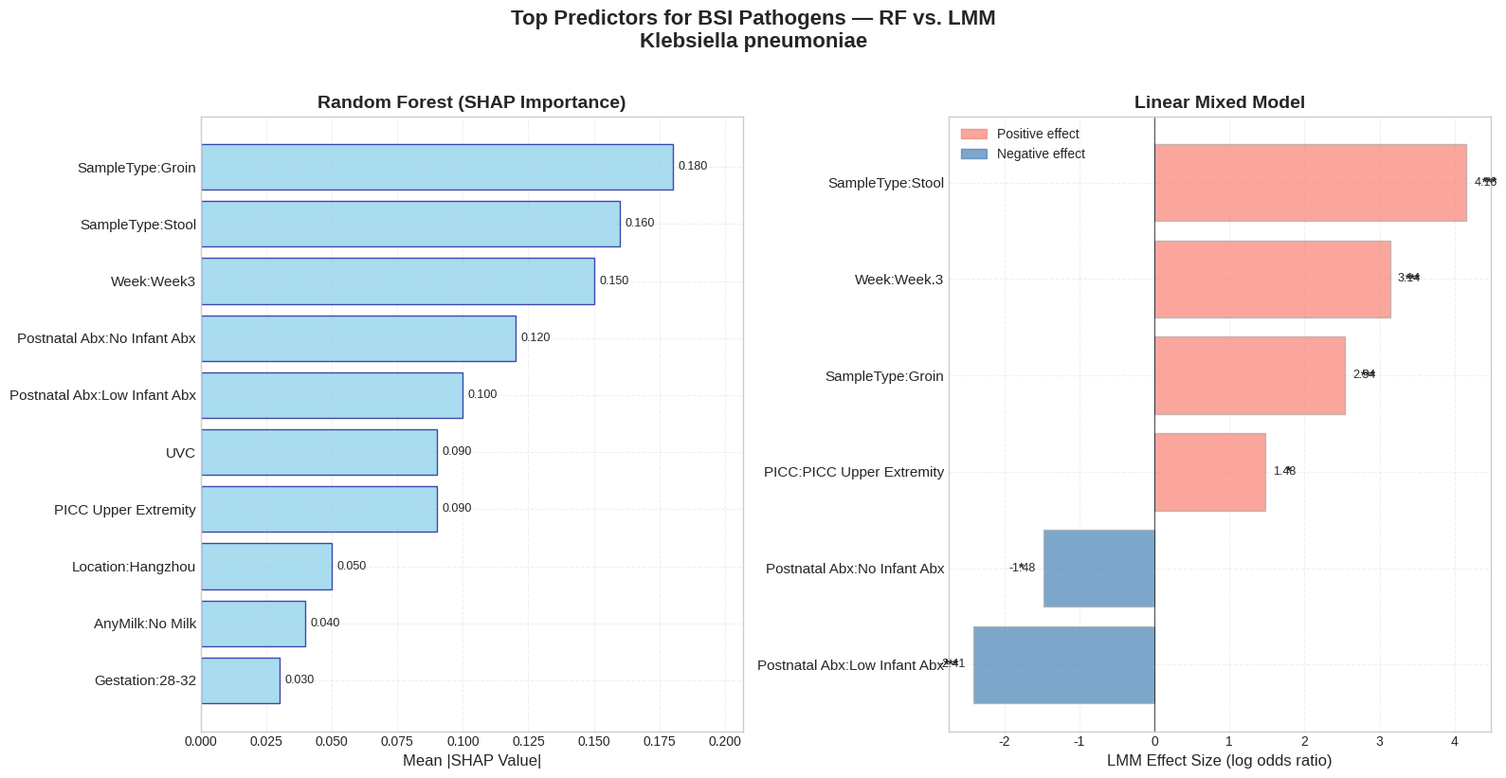
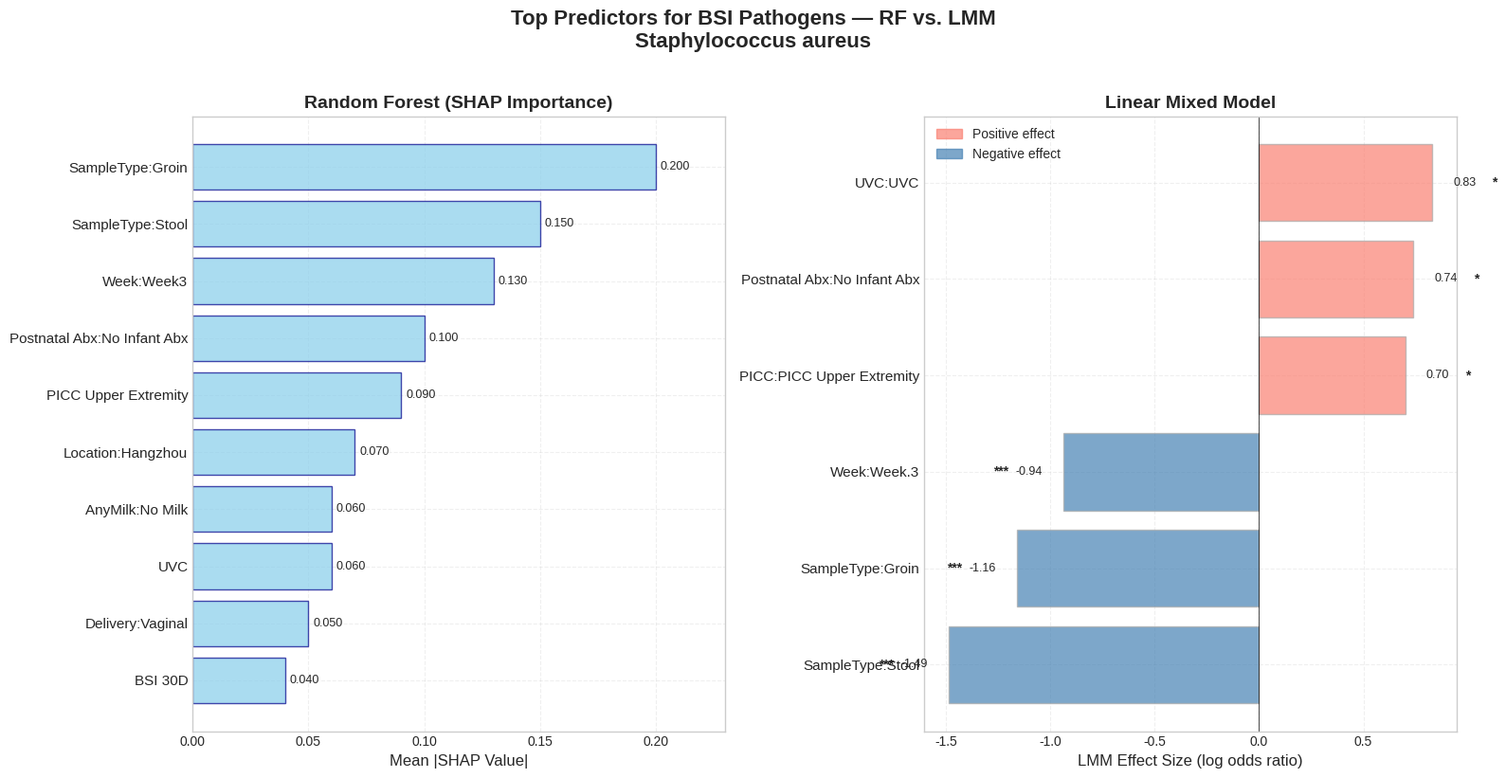
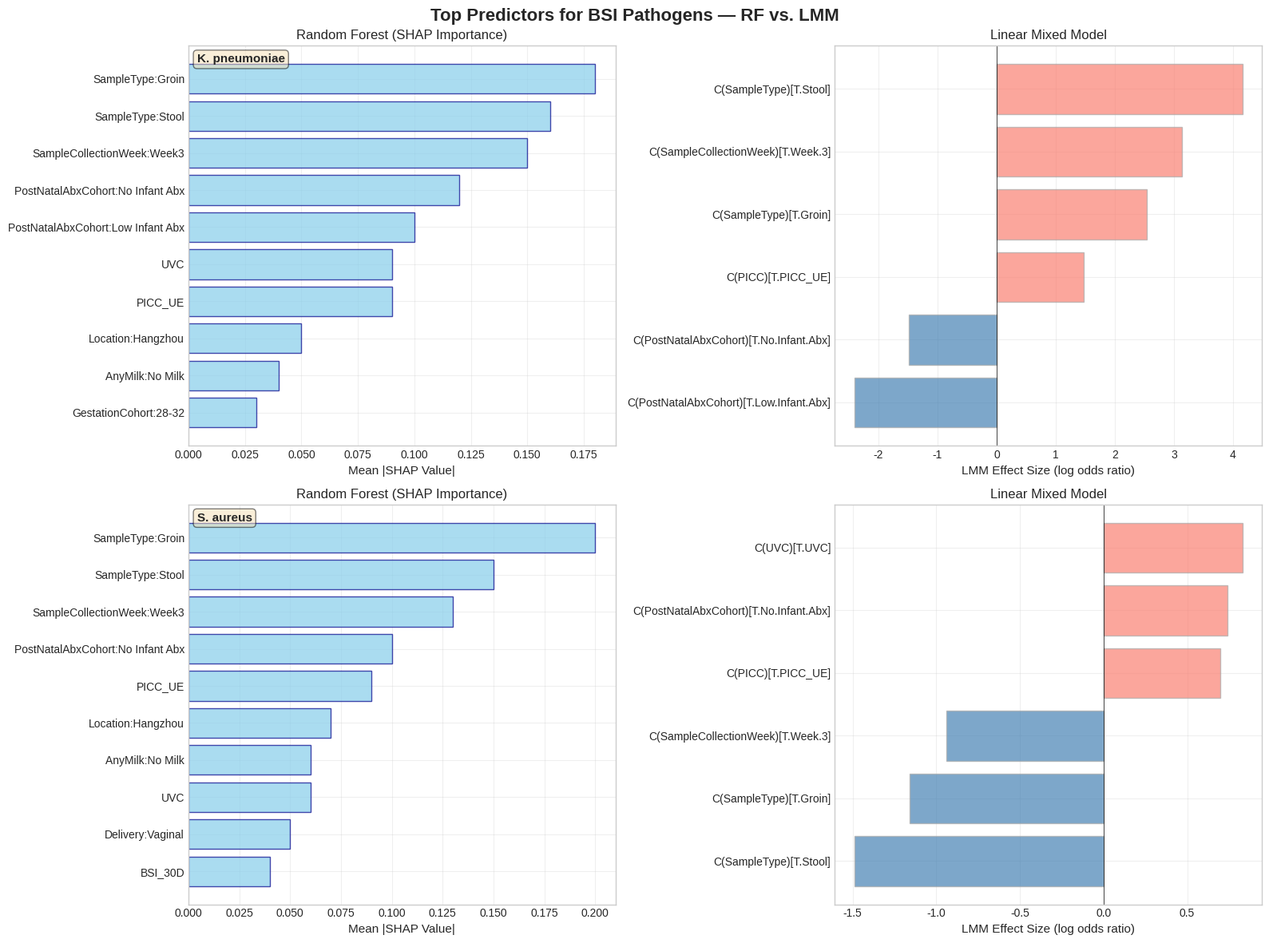

These figures' Python source, in order:
#!/usr/bin/env python3
"""
Create comparative visualization of Random Forest SHAP importance and 
Linear Mixed Model coefficients for BSI pathogens
"""

import pandas as pd
import numpy as np
import matplotlib.pyplot as plt
import seaborn as sns
from matplotlib.patches import Rectangle
import matplotlib.patches as mpatches

# Set style for publication-quality figures
plt.style.use('seaborn-v0_8-whitegrid')
sns.set_palette("husl")

def create_pathogen_comparison_plot(pathogen_name, shap_df, lmm_df, top_n=10):
    """
    Create side-by-side comparison of SHAP importance and LMM coefficients
    for a single pathogen
    
    Parameters:
    -----------
    pathogen_name : str
        Name of the pathogen (e.g., "Klebsiella pneumoniae")
    shap_df : pd.DataFrame
        DataFrame with columns ['Feature', 'SHAP_Importance']
    lmm_df : pd.DataFrame
        DataFrame with columns ['Variable', 'Coefficient', 'P_value']
    top_n : int
        Number of top features to display
    """
    
    fig, (ax1, ax2) = plt.subplots(1, 2, figsize=(16, 8))
    
    # Process SHAP data - get top N features
    shap_top = shap_df.nlargest(top_n, 'SHAP_Importance').sort_values('SHAP_Importance')
    
    # Process LMM data - filter significant and get top by absolute coefficient
    lmm_sig = lmm_df[lmm_df['P_value'] < 0.05].copy()
    lmm_sig['abs_coef'] = lmm_sig['Coefficient'].abs()
    lmm_top = lmm_sig.nlargest(top_n, 'abs_coef').sort_values('Coefficient')
    
    # Clean feature names for display
    def clean_feature_name(name):
        """Clean feature names for better display"""
        replacements = {
            'C(': '',
            ')[T.': ':', 
            ']': '',
            '_': ' ',
            'PostNatalAbxCohort': 'Postnatal Abx',
            'SampleCollectionWeek': 'Week',
            'GestationCohort': 'Gestation',
            'MaternalAntibiotics': 'Maternal Abx',
            'No.Infant.Abx': 'No Infant Abx',
            'Low.Infant.Abx': 'Low Infant Abx',
            'None.Mat.Abx': 'No Maternal Abx',
            'PICC UE': 'PICC Upper Extremity',
            'PICC LE': 'PICC Lower Extremity'
        }
        for old, new in replacements.items():
            name = name.replace(old, new)
        return name.strip()
    
    # Plot 1: Random Forest SHAP Importance
    y_pos = np.arange(len(shap_top))
    colors = ['skyblue'] * len(shap_top)
    
    ax1.barh(y_pos, shap_top['SHAP_Importance'].values, 
             color=colors, alpha=0.7, edgecolor='darkblue', linewidth=1)
    
    # Add value labels
    for i, v in enumerate(shap_top['SHAP_Importance'].values):
        ax1.text(v + 0.002, i, f'{v:.3f}', va='center', fontsize=9)
    
    ax1.set_yticks(y_pos)
    ax1.set_yticklabels([clean_feature_name(f) for f in shap_top['Feature']], fontsize=11)
    ax1.set_xlabel('Mean |SHAP Value|', fontsize=12)
    ax1.set_title('Random Forest (SHAP Importance)', fontsize=14, fontweight='bold')
    ax1.grid(True, alpha=0.3, linestyle='--')
    ax1.set_xlim(0, shap_top['SHAP_Importance'].max() * 1.15)
    
    # Plot 2: Linear Mixed Model Coefficients
    y_pos = np.arange(len(lmm_top))
    
    # Color based on positive/negative coefficients
    colors = ['salmon' if x > 0 else 'steelblue' for x in lmm_top['Coefficient'].values]
    
    # Create horizontal bars
    bars = ax2.barh(y_pos, lmm_top['Coefficient'].values, 
                    color=colors, alpha=0.7, edgecolor='darkgray', linewidth=1)
    
    # Add significance stars
    for i, (coef, pval) in enumerate(zip(lmm_top['Coefficient'].values, lmm_top['P_value'].values)):
        # Add value labels
        offset = 0.1 if coef > 0 else -0.1
        ax2.text(coef + offset, i, f'{coef:.2f}', va='center', ha='left' if coef > 0 else 'right', fontsize=9)
        
        # Add significance stars
        if pval < 0.001:
            sig_marker = '***'
        elif pval < 0.01:
            sig_marker = '**'
        elif pval < 0.05:
            sig_marker = '*'
        else:
            sig_marker = ''
        
        if sig_marker:
            ax2.text(coef + (0.3 if coef > 0 else -0.3), i, sig_marker, 
                    va='center', ha='center', fontsize=10, fontweight='bold')
    
    ax2.set_yticks(y_pos)
    ax2.set_yticklabels([clean_feature_name(v) for v in lmm_top['Variable']], fontsize=11)
    ax2.set_xlabel('LMM Effect Size (log odds ratio)', fontsize=12)
    ax2.set_title('Linear Mixed Model', fontsize=14, fontweight='bold')
    ax2.axvline(x=0, color='black', linestyle='-', linewidth=0.5)
    ax2.grid(True, alpha=0.3, linestyle='--')
    
    # Add legend for LMM plot
    pos_patch = mpatches.Patch(color='salmon', alpha=0.7, label='Positive effect')
    neg_patch = mpatches.Patch(color='steelblue', alpha=0.7, label='Negative effect')
    ax2.legend(handles=[pos_patch, neg_patch], loc='best', fontsize=10)
    
    # Overall title
    fig.suptitle(f'Top Predictors for BSI Pathogens — RF vs. LMM\n{pathogen_name}', 
                 fontsize=16, fontweight='bold', y=1.02)
    
    plt.tight_layout()
    return fig

def create_combined_comparison(organisms_data):
    """
    Create a combined figure showing multiple organisms
    
    Parameters:
    -----------
    organisms_data : dict
        Dictionary with organism names as keys and tuple of (shap_df, lmm_df) as values
    """
    n_organisms = len(organisms_data)
    fig, axes = plt.subplots(n_organisms, 2, figsize=(16, 6 * n_organisms))
    
    if n_organisms == 1:
        axes = axes.reshape(1, -1)
    
    for idx, (organism, (shap_df, lmm_df)) in enumerate(organisms_data.items()):
        ax1, ax2 = axes[idx]
        
        # Process and plot SHAP data
        shap_top = shap_df.nlargest(10, 'SHAP_Importance').sort_values('SHAP_Importance')
        
        y_pos = np.arange(len(shap_top))
        ax1.barh(y_pos, shap_top['SHAP_Importance'].values, 
                 color='skyblue', alpha=0.7, edgecolor='darkblue', linewidth=1)
        
        ax1.set_yticks(y_pos)
        ax1.set_yticklabels(shap_top['Feature'], fontsize=10)
        ax1.set_xlabel('Mean |SHAP Value|', fontsize=11)
        ax1.set_title(f'Random Forest (SHAP Importance)', fontsize=12)
        ax1.grid(True, alpha=0.3)
        
        # Add organism label
        ax1.text(0.02, 0.98, organism, transform=ax1.transAxes, 
                fontsize=11, fontweight='bold', va='top',
                bbox=dict(boxstyle='round', facecolor='wheat', alpha=0.5))
        
        # Process and plot LMM data
        lmm_sig = lmm_df[lmm_df['P_value'] < 0.05].copy()
        lmm_sig['abs_coef'] = lmm_sig['Coefficient'].abs()
        lmm_top = lmm_sig.nlargest(10, 'abs_coef').sort_values('Coefficient')
        
        y_pos = np.arange(len(lmm_top))
        colors = ['salmon' if x > 0 else 'steelblue' for x in lmm_top['Coefficient'].values]
        
        ax2.barh(y_pos, lmm_top['Coefficient'].values, 
                color=colors, alpha=0.7, edgecolor='darkgray', linewidth=1)
        
        ax2.set_yticks(y_pos)
        ax2.set_yticklabels(lmm_top['Variable'], fontsize=10)
        ax2.set_xlabel('LMM Effect Size (log odds ratio)', fontsize=11)
        ax2.set_title('Linear Mixed Model', fontsize=12)
        ax2.axvline(x=0, color='black', linestyle='-', linewidth=0.5)
        ax2.grid(True, alpha=0.3)
    
    fig.suptitle('Top Predictors for BSI Pathogens — RF vs. LMM', 
                 fontsize=16, fontweight='bold')
    plt.tight_layout()
    return fig

# Example usage with sample data
if __name__ == "__main__":
    # Sample data for Klebsiella pneumoniae (you'll replace with your actual data)
    shap_data_kleb = pd.DataFrame({
        'Feature': ['SampleType:Groin', 'SampleType:Stool', 'SampleCollectionWeek:Week3',
                    'PostNatalAbxCohort:No Infant Abx', 'PostNatalAbxCohort:Low Infant Abx',
                    'PICC_UE', 'UVC', 'Location:Hangzhou', 'AnyMilk:No Milk', 
                    'GestationCohort:28-32', 'MaternalAntibiotics:None', 'BSI_30D'],
        'SHAP_Importance': [0.18, 0.16, 0.15, 0.12, 0.10, 0.09, 0.09, 
                           0.05, 0.04, 0.03, 0.03, 0.02]
    })
    
    lmm_data_kleb = pd.DataFrame({
        'Variable': ['C(SampleType)[T.Groin]', 'C(SampleType)[T.Stool]', 
                     'C(SampleCollectionWeek)[T.Week.3]', 'C(PostNatalAbxCohort)[T.No.Infant.Abx]',
                     'C(PostNatalAbxCohort)[T.Low.Infant.Abx]', 'C(PICC)[T.PICC_UE]',
                     'C(UVC)[T.UVC]', 'C(Location)[T.Hangzhou]', 'C(AnyMilk)[T.No.Milk]',
                     'C(Delivery)[T.Vaginal]', 'C(GestationCohort)[T.28-32]', 
                     'C(MaternalAntibiotics)[T.None.Mat.Abx]'],
        'Coefficient': [2.54, 4.16, 3.14, -1.48, -2.41, 1.48, -1.40, 0.89, -1.82, -0.93, -0.98, -0.62],
        'P_value': [0.00, 0.00, 0.00, 0.02, 0.00, 0.03, 0.05, 0.18, 0.09, 0.16, 0.26, 0.29]
    })
    
    # Sample data for Staphylococcus aureus
    shap_data_staph = pd.DataFrame({
        'Feature': ['SampleType:Groin', 'SampleType:Stool', 'SampleCollectionWeek:Week3',
                    'PostNatalAbxCohort:No Infant Abx', 'PICC_UE', 'Location:Hangzhou',
                    'UVC', 'AnyMilk:No Milk', 'Delivery:Vaginal', 'BSI_30D', 
                    'GestationCohort:28-32', 'NEC_30D'],
        'SHAP_Importance': [0.20, 0.15, 0.13, 0.10, 0.09, 0.07, 0.06, 
                           0.06, 0.05, 0.04, 0.03, 0.02]
    })
    
    lmm_data_staph = pd.DataFrame({
        'Variable': ['C(SampleType)[T.Groin]', 'C(SampleType)[T.Stool]',
                     'C(SampleCollectionWeek)[T.Week.3]', 'C(PostNatalAbxCohort)[T.No.Infant.Abx]',
                     'C(UVC)[T.UVC]', 'C(PICC)[T.PICC_UE]', 'C(Location)[T.Hangzhou]',
                     'C(Delivery)[T.Vaginal]', 'C(GestationCohort)[T.28-32]',
                     'C(AnyMilk)[T.No.Milk]', 'C(MaternalAntibiotics)[T.None.Mat.Abx]',
                     'C(NEC_30D)[T.No.NEC]'],
        'Coefficient': [-1.16, -1.49, -0.94, 0.74, 0.83, 0.70, -0.54, 0.50, 0.61, 0.23, 0.32, 0.43],
        'P_value': [0.00, 0.00, 0.00, 0.02, 0.02, 0.02, 0.08, 0.11, 0.13, 0.65, 0.24, 0.47]
    })
    
    # Create single organism plot
    fig1 = create_pathogen_comparison_plot('Klebsiella pneumoniae', shap_data_kleb, lmm_data_kleb)
    plt.savefig('klebsiella_comparison.pdf', dpi=300, bbox_inches='tight')
    plt.show()
    
    fig2 = create_pathogen_comparison_plot('Staphylococcus aureus', shap_data_staph, lmm_data_staph)
    plt.savefig('staphylococcus_comparison.pdf', dpi=300, bbox_inches='tight')
    plt.show()
    
    # Create combined plot for both organisms
    organisms_data = {
        'K. pneumoniae': (shap_data_kleb, lmm_data_kleb),
        'S. aureus': (shap_data_staph, lmm_data_staph)
    }
    
    fig3 = create_combined_comparison(organisms_data)
    plt.savefig('combined_pathogen_comparison.pdf', dpi=300, bbox_inches='tight')
    plt.show()
